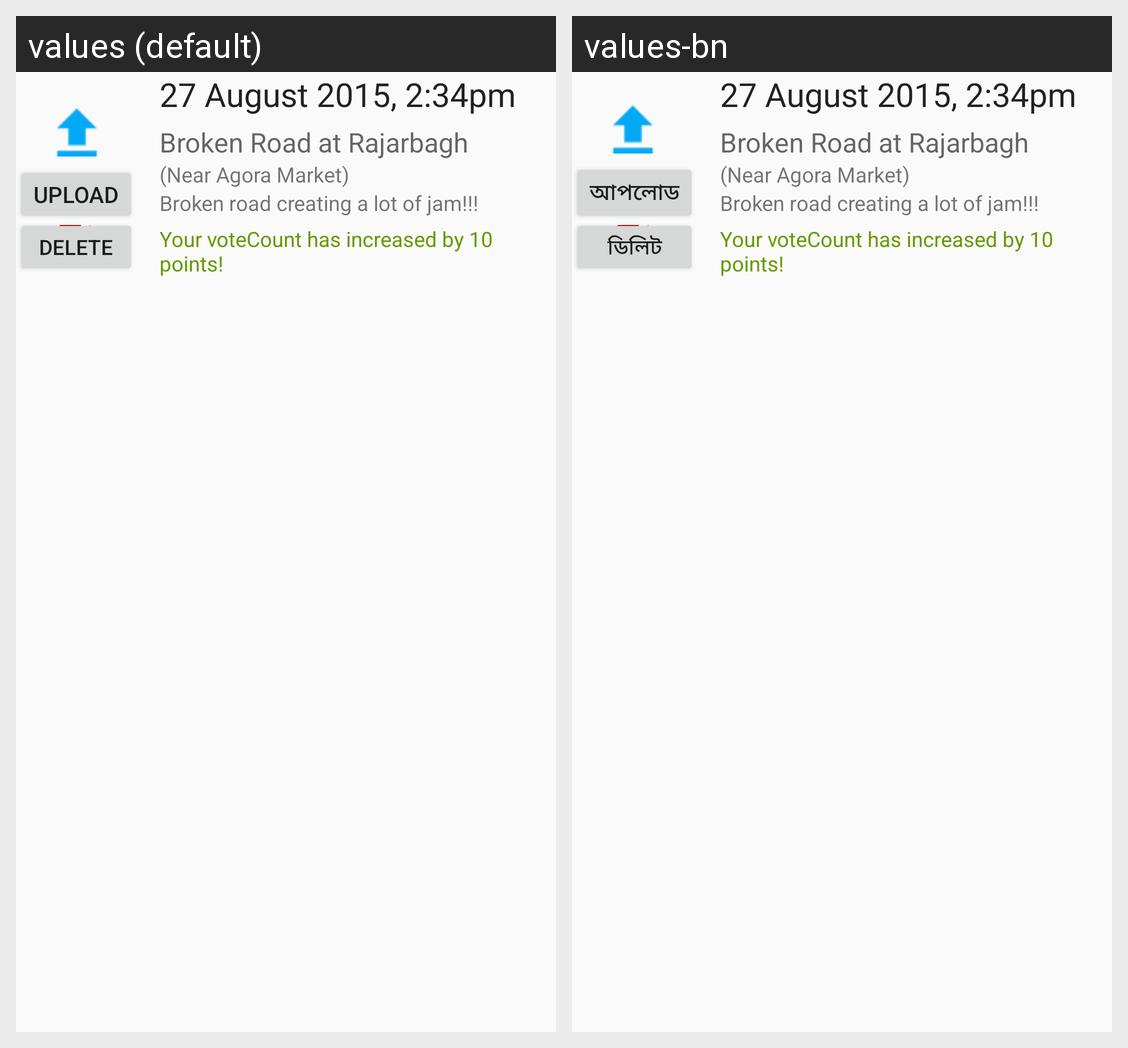

This grid shows one Android layout under two languages. Give, for every string resource on the screen, its name, the default text and each shown locale's text.
Android screen res/layout/activity_dashboard_list_item.xml rendered under 2 locales, left to right: values (default), values-bn. Device: Nexus 5 (rendered at 1080×1920; each locale shown at half size, 540×960, under a caption strip naming it); theme MyMaterialTheme.
Strings drawn on this screen, with the default value and each locale's value (text and hints the layout hard-codes, and strings that could not be matched under every locale, appear in the picture but are not listed):

activityDashUpBtn
  values: Upload
  values-bn: আপলোড

activity_dash_dl_btn
  values: Delete
  values-bn: ডিলিট
